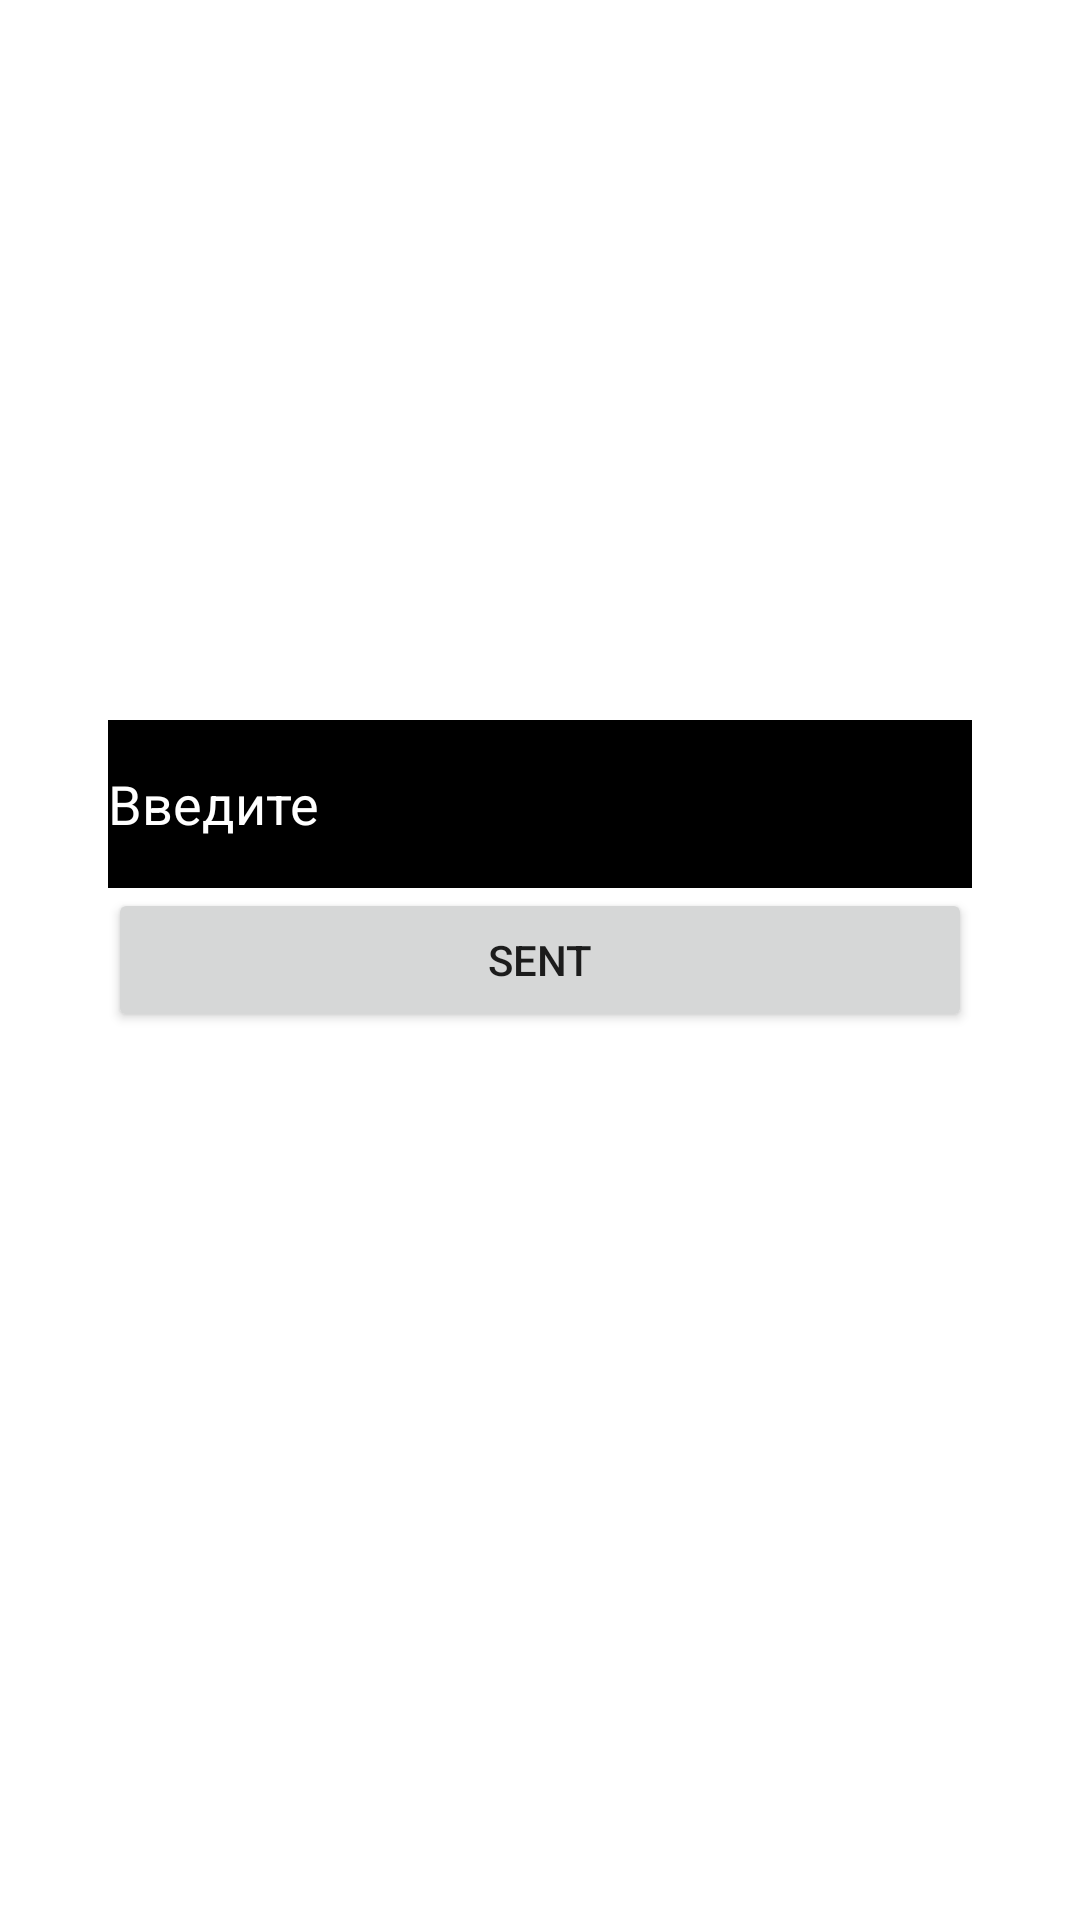

This screen was rendered from an Android layout file. Write that file and the resources it references.
<!-- AndroidManifest.xml: application theme Theme.LEsoon1 -->
<!-- res/layout/activity_main.xml -->
<?xml version="1.0" encoding="utf-8"?>
<androidx.constraintlayout.widget.ConstraintLayout xmlns:android="http://schemas.android.com/apk/res/android"
    xmlns:app="http://schemas.android.com/apk/res-auto"
    xmlns:tools="http://schemas.android.com/tools"
    android:layout_width="match_parent"
    android:layout_height="match_parent"
    tools:context=".MainActivity">

    <EditText
        android:id="@+id/et_MA1"
        android:layout_width="match_parent"
        android:layout_height="?attr/actionBarSize"
        android:layout_marginHorizontal="@dimen/default_dimen"
        android:layout_marginTop="@dimen/margin_dimen"
        android:background="@color/black"
        android:hint="@string/point"
        android:importantForAutofill="no"
        android:inputType="text"
        android:textColor="@color/white"
        android:textColorHint="@color/white"
        app:layout_constraintBottom_toTopOf="@id/bt_MA1" />

    <Button
        android:id="@+id/bt_MA1"
        android:layout_width="match_parent"
        android:layout_height="wrap_content"
        android:layout_marginHorizontal="@dimen/default_dimen"
        android:text="@string/sent"
        android:textAllCaps="true"
        app:layout_constraintBottom_toBottomOf="parent"
        app:layout_constraintTop_toTopOf="parent" />

</androidx.constraintlayout.widget.ConstraintLayout>
<!-- resources referenced by this layout -->
<resources>
  <dimen name="default_dimen">36dp</dimen>
  <dimen name="margin_dimen">12dp</dimen>
  <string name="point">Введите</string>
  <string name="sent">Sent</string>
  <style name="Theme.LEsoon1" parent="Theme.MaterialComponents.DayNight.DarkActionBar">
          
          <item name="colorPrimary">@color/purple_500</item>
          <item name="colorPrimaryVariant">@color/purple_700</item>
          <item name="colorOnPrimary">@color/white</item>
          
          <item name="colorSecondary">@color/teal_200</item>
          <item name="colorSecondaryVariant">@color/teal_700</item>
          <item name="colorOnSecondary">@color/black</item>
          
          <item name="android:statusBarColor" tools:targetApi="l">?attr/colorPrimaryVariant</item>
          
      </style>
  <!-- not gathered from this repository: default colours our renderer supplied (Android Studio template values) -->
  <color name="purple_500">#FF6200EE</color>
  <color name="purple_700">#FF3700B3</color>
  <color name="teal_200">#FF03DAC5</color>
  <color name="teal_700">#FF018786</color>
  <color name="black">#FF000000</color>
  <color name="white">#FFFFFFFF</color>
</resources>
